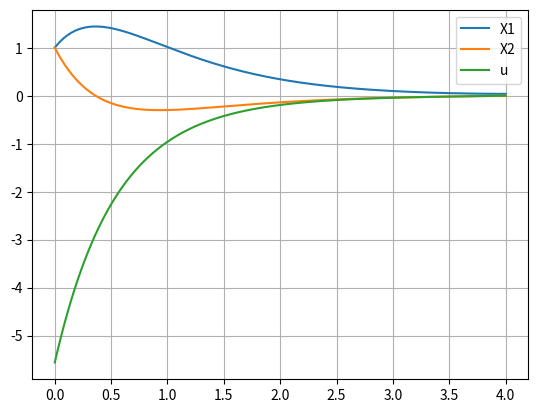

Write the Python code that produced this figure. (Note: this script raises an exception after producing the figure.)
import numpy as np
from numpy import linalg as LA
import math
import matplotlib.pyplot as plt


A = np.array(
	[
		[0, 3, 0, 0],
		[1, 0, 0, -1/6],
		[0, 0, 0, -1],
		[0, -4, -3, 0],
	])

wa, va = LA.eig(A)
print(wa, va, sep = '\n\n')

# lambda1 = wa[0]
# lambda2 = wa[1]
# lambda3 = wa[2]
# lambda4 = wa[3]
#
# K = np.array(va).transpose()
# K = np.array(va)

lambda1 = (-math.sqrt(6)+math.sqrt(114))/6
lambda2 = (math.sqrt(6)-math.sqrt(114))/6
lambda3 = (math.sqrt(6)+math.sqrt(114))/6
lambda4 = (-math.sqrt(6)-math.sqrt(114))/6

K = np.array(
	[
		[(math.sqrt(19)+1)/12			  , (math.sqrt(19)+1)/12			, (-math.sqrt(19)+1)/12			  , (-math.sqrt(19)+1)/12],
		[math.sqrt(6)/12 	 			  , -math.sqrt(6)/12				, -math.sqrt(6)/12				  , math.sqrt(6)/12],
		[(-math.sqrt(6)-math.sqrt(114))/18, (math.sqrt(6)+math.sqrt(114))/18, (math.sqrt(6)-math.sqrt(114))/18, (-math.sqrt(6)+math.sqrt(114))/18],
		[1					 			  , 1								, 1								  , 1]
	])

K_inv = LA.inv(K)





def matr_e(t, t0):
	matrix = np.array(
		[
			[math.exp(lambda1*(t-t0)), 	0, 							0, 							0						],
			[0, 						math.exp(lambda2*(t-t0)), 	0, 							0						],
			[0, 						0, 							math.exp(lambda3*(t-t0)), 	0						],
			[0, 						0, 							0, 							math.exp(lambda4*(t-t0))],
		])

	return matrix


def find_K_matrix(t, t0, K, K_inv):
	F = np.dot(K.dot(matr_e(t, t0)), K_inv)


	Fi_11 = np.array(
			[
				[F[0,0], F[0,1]],
				[F[1,0], F[1,1]],
			])

	Fi_12 = np.array(
			[
				[F[0,2], F[0,3]],
				[F[1,2], F[1,3]],
			])

	Fi_21 = np.array(
			[
				[F[2,0], F[2,1]],
				[F[3,0], F[3,1]],
			])

	Fi_22 = np.array(
			[
				[F[2,2], F[2,3]],
				[F[3,2], F[3,3]],
			])



	delta = np.array(
		[
			[1, 0],
			[0, 2]
		])

	K = 0.5 * np.dot(LA.inv(Fi_22 - 2 * delta.dot(Fi_12)), Fi_21 - 2 * delta.dot(Fi_11))
	return K


def find_X_and_U(t, t0, K, K_inv, K_matrix):

	F = np.dot(K.dot(matr_e(t, t0)), K_inv)


	Fi_11 = np.array(
			[
				[F[0,0], F[0,1]],
				[F[1,0], F[1,1]],
			])

	Fi_12 = np.array(
			[
				[F[0,2], F[0,3]],
				[F[1,2], F[1,3]],
			])

	Fi_21 = np.array(
			[
				[F[2,0], F[2,1]],
				[F[3,0], F[3,1]],
			])

	Fi_22 = np.array(
			[
				[F[2,2], F[2,3]],
				[F[3,2], F[3,3]],
			])



	delta = np.array(
		[
			[1, 0],
			[0, 2]
		])

	# K = 0.5 * np.dot(LA.inv(Fi_22 - 2 * delta.dot(Fi_12)), Fi_21 - 2 * delta.dot(Fi_11))




	X0 = np.array([[1],[1]])

	X 	= (Fi_11 - 2*Fi_12.dot(K_matrix)).dot(X0)
	Psi = (Fi_21 - 2*Fi_22.dot(K_matrix)).dot(X0)
	print(Psi)
	input()
	u = -1/6*Psi[1]

	return (X, u)


X1 = []
X2 = []
U = []
T = []

t0 = 0
tk = 4
t = t0
dt = .01

while t < tk:
	result = find_X_and_U(t=t, t0=t0, K=K, K_inv=K_inv, K_matrix=find_K_matrix(t=4,t0=0,K=K,K_inv=K_inv))
	# print(result[0][0][0], result[0][1][0], result[1][0])

	X1.append(result[0][0][0])
	X2.append(result[0][1][0])
	U.append(result[1][0])
	T.append(t)
	t+=dt



# print(X1,X2,U,T,sep='\n\n\n')

plt.plot(T, X1, label='X1' )
plt.plot(T, X2, label = 'X2' )
plt.plot(T, U, label='u')
plt.legend()
plt.grid(True)
plt.savefig('./charts/part1.png')
plt.show()

